Image classification data set "image_set" (Payload-solutions/rice.ai on GitHub). Class labels (2): rice leaf healthy, rice leaf yellow.

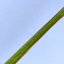
Label: rice leaf healthy

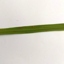
Label: rice leaf yellow

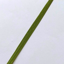
Label: rice leaf healthy

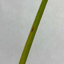
Label: rice leaf yellow

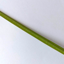
Label: rice leaf healthy

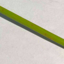
Label: rice leaf yellow
